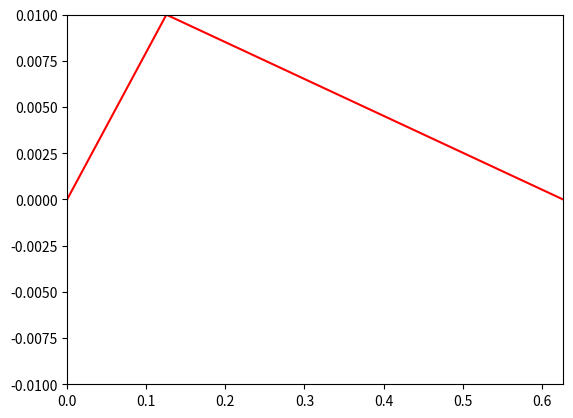

The matplotlib source for this figure:

import matplotlib.pyplot as plt
import matplotlib.animation
import time
import math

def find_circle(points):
    ((x0, y0), (x1, y1), (x2, y2)) = points
    
    def find_line(x0, x1, y0, y1):
        a = x1 - x0
        b = y1 - y0
        c = (a * (x1 + x0) + b * (y1 + y0)) / 2
        return a, b, c

    al, bl, cl = find_line(x0, x1, y0, y1)
    ar, br, cr = find_line(x1, x2, y1, y2)

    det = al * br - ar * bl
    if abs(det) < 1e-10:
        return None
    x = (cl * br - cr * bl) / det
    y = (al * cr - ar * cl) / det
    r = math.sqrt((x - x1) **2 + (y - y1) **2)
    return x, y, r

def test_find_circle():
    xc, yc = 8, 5
    radius = 4
    points = [(xc + radius * math.sin(alpha), yc + radius * math.cos(alpha)) \
              for alpha in [0.5, 1.2, 2.0]]
    xc2, yc2, radius2 = find_circle(points)
    assert(xc == round(xc2, 7))
    assert(yc == round(yc2, 7))
    assert(radius == round(radius2, 7))


steel_young_modulus = 210e9 # steel
string_len = 0.627
string_diameter = 0.15e-3
string_section_area = math.pi * (string_diameter ** 2) / 4
theory_coeff_firm = string_section_area * steel_young_modulus / string_len
print(f"Коэфф. упругости из справочника: {theory_coeff_firm}")

exp_string_len = string_len / 2
exp_string_dev = 3e-3
exp_string_stretched = math.sqrt(exp_string_dev**2 + exp_string_len**2)
exp_string_ext = exp_string_stretched - exp_string_len


sin_alpha = exp_string_dev / exp_string_stretched
gravity_const = 9.81
exp_mass = 0.117
exp_strength = gravity_const * exp_mass / (2 * sin_alpha)

exp_coeff_firm = exp_strength / exp_string_ext

print(f"Экспериментальный коэффициент упругости: {exp_coeff_firm}")

N = 1000
y = [0]*N
part_of_pulling_string = 0.2
max_pull = 0.01 #10 мм

#первая часть

number_of_pieces_1_part = int(N * part_of_pulling_string) 
little_y = max_pull/number_of_pieces_1_part

for i in range(1, number_of_pieces_1_part + 1):
    y[i] = little_y*i

#вторая часть
part_of_pulling_string_2 = 1 - part_of_pulling_string
number_of_pieces_2_part = N - number_of_pieces_1_part
#1000*(part_of_pulling_string_2)
little_y = max_pull / (number_of_pieces_2_part - 1)

for i in range(number_of_pieces_1_part + 1, N):
    y[i] = max_pull-little_y*(number_of_pieces_2_part-(N-i))

vy = [0]*N
next_y = [0]*N
delta_t = 1e-5 # 10 microseconds
delta_x = string_len / (N - 1)
mass = 1e-3 # 1 gramm

def calc_sin(dx, dy):
    return dy / math.sqrt(dx * dx + dy * dy)

def update(step):
    global y
    stretched_len = sum([math.sqrt((y[i+1] - y[i])**2 + delta_x**2) for i in range(N-1)])
    max_abs_y = max(map(abs, y))
    print(f"{step} L: {stretched_len} Ymax: {max_abs_y}")
    for i in range(1, N - 1):
        delta_y_left = y[i] - y[i-1]
        delta_y_right = y[i + 1] - y[i]
        sin_left = calc_sin(delta_x, delta_y_left)
        sin_right = calc_sin(delta_x, delta_y_right)
        strength_stretch = theory_coeff_firm * (stretched_len - string_len) / N

        x = i * delta_x
        points = [(x - delta_x, y[i - 1]), (x, y[i]), (x + delta_x, y[i + 1])]

        strength_bend = 0.0

        res = find_circle(points)
        if res != None:
            circle_x, circle_y, radius = res
            strength_bend_abs = (steel_young_modulus * math.pi * string_diameter**4) / \
                                (radius * 64 * delta_x)
            strength_bend = math.copysign(strength_bend_abs, y[i] - circle_y)
        
        a = (strength_stretch * (sin_right - sin_left) + strength_bend) / (mass / N)
        next_y[i] = y[i] + vy[i] * delta_t + a * delta_t * delta_t / 2
        vy[i] += a * delta_t
    y = next_y.copy()
    line.set_ydata(y)

plt.ion()
xdata = [i * string_len / (N - 1) for i in range(N)]
ydata = y
axes = plt.gca()
axes.set_xlim(0, string_len)
axes.set_ylim(-max_pull, max_pull)
line, = axes.plot(xdata, ydata, 'r-')

ani = matplotlib.animation.FuncAnimation( \
    plt.gcf(), update, frames=30000, interval=1, repeat=False)
